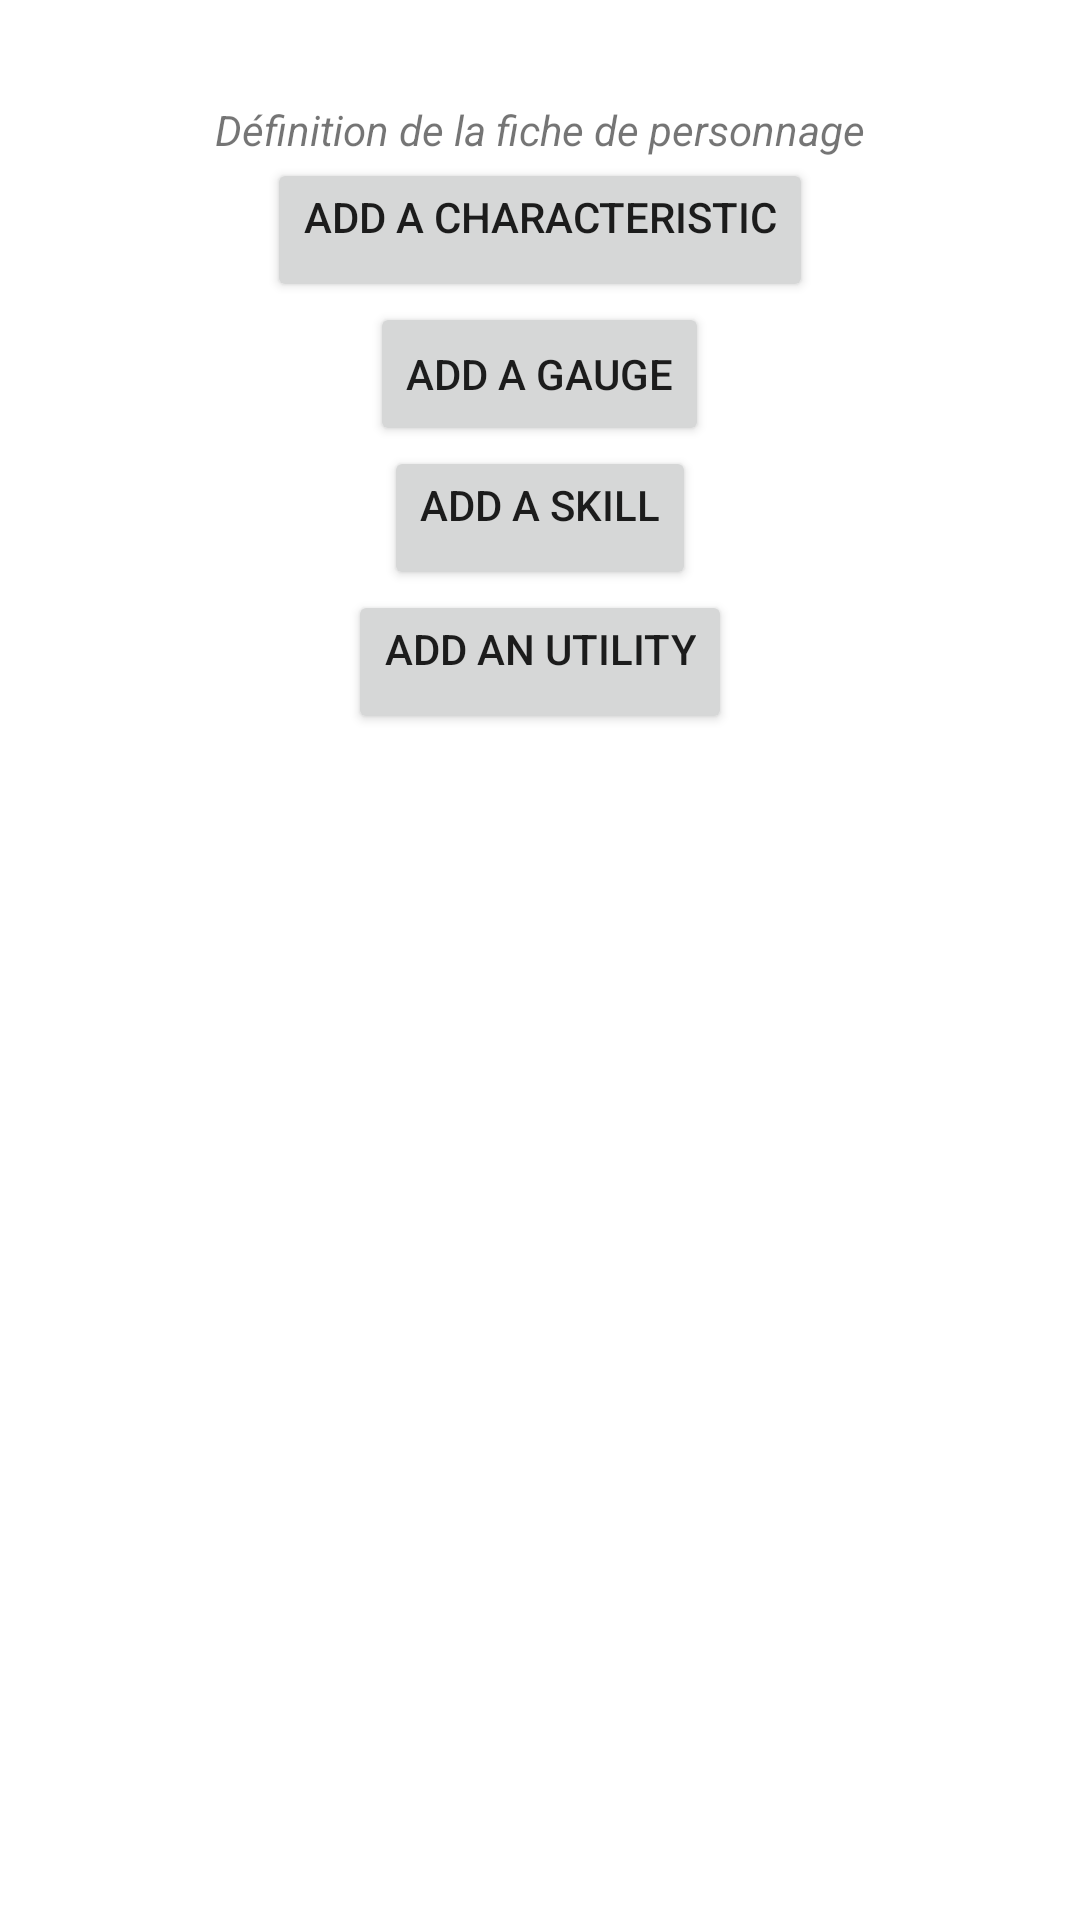

Layout XML and referenced resources for this Android screen:
<!-- AndroidManifest.xml: fallback theme Theme.MaterialComponents.DayNight.NoActionBar -->
<!-- res/layout/char_sheet_def.xml -->
<?xml version="1.0" encoding="utf-8"?>
<LinearLayout xmlns:android="http://schemas.android.com/apk/res/android"
              android:orientation="vertical"
              android:layout_width="match_parent"
              android:layout_height="match_parent">
    <TextView
            android:layout_width="fill_parent"
            android:layout_height="wrap_content"
            android:gravity="center_horizontal"
            android:textStyle="bold"
            android:textSize="25dp"
            android:id="@+id/univTitle"/>
    <TextView
            android:layout_width="fill_parent"
            android:layout_height="wrap_content"
            android:gravity="center_horizontal"
            android:textStyle="italic"
            android:text="@string/charSheetBuildTitle"/>
    <Button
            android:layout_width="wrap_content"
            android:layout_height="wrap_content"
            android:layout_gravity="center_horizontal"
            android:gravity="center_horizontal"
            android:text="@string/addCharac"
            android:id="@+id/addCharac"/>
    <Button
            android:layout_width="wrap_content"
            android:layout_height="wrap_content"
            android:text="@string/addJauge"
            android:id="@+id/addJauge" android:layout_gravity="center_horizontal"/>
    <Button
            android:layout_width="wrap_content"
            android:layout_height="wrap_content"
            android:layout_gravity="center_horizontal"
            android:gravity="center_horizontal"
            android:text="@string/addComp"
            android:id="@+id/addComp"/>
    <Button
            android:layout_width="wrap_content"
            android:layout_height="wrap_content"
            android:layout_gravity="center_horizontal"
            android:gravity="center_horizontal"
            android:text="@string/addUtil"
            android:id="@+id/addUtil"/>

</LinearLayout>
<!-- resources referenced by this layout -->
<resources>
  <string name="addCharac">Add a characteristic</string>
  <string name="addComp">Add a skill</string>
  <string name="addJauge">Add a gauge</string>
  <string name="addUtil">Add an utility</string>
  <string name="charSheetBuildTitle">Définition de la fiche de personnage</string>
</resources>
